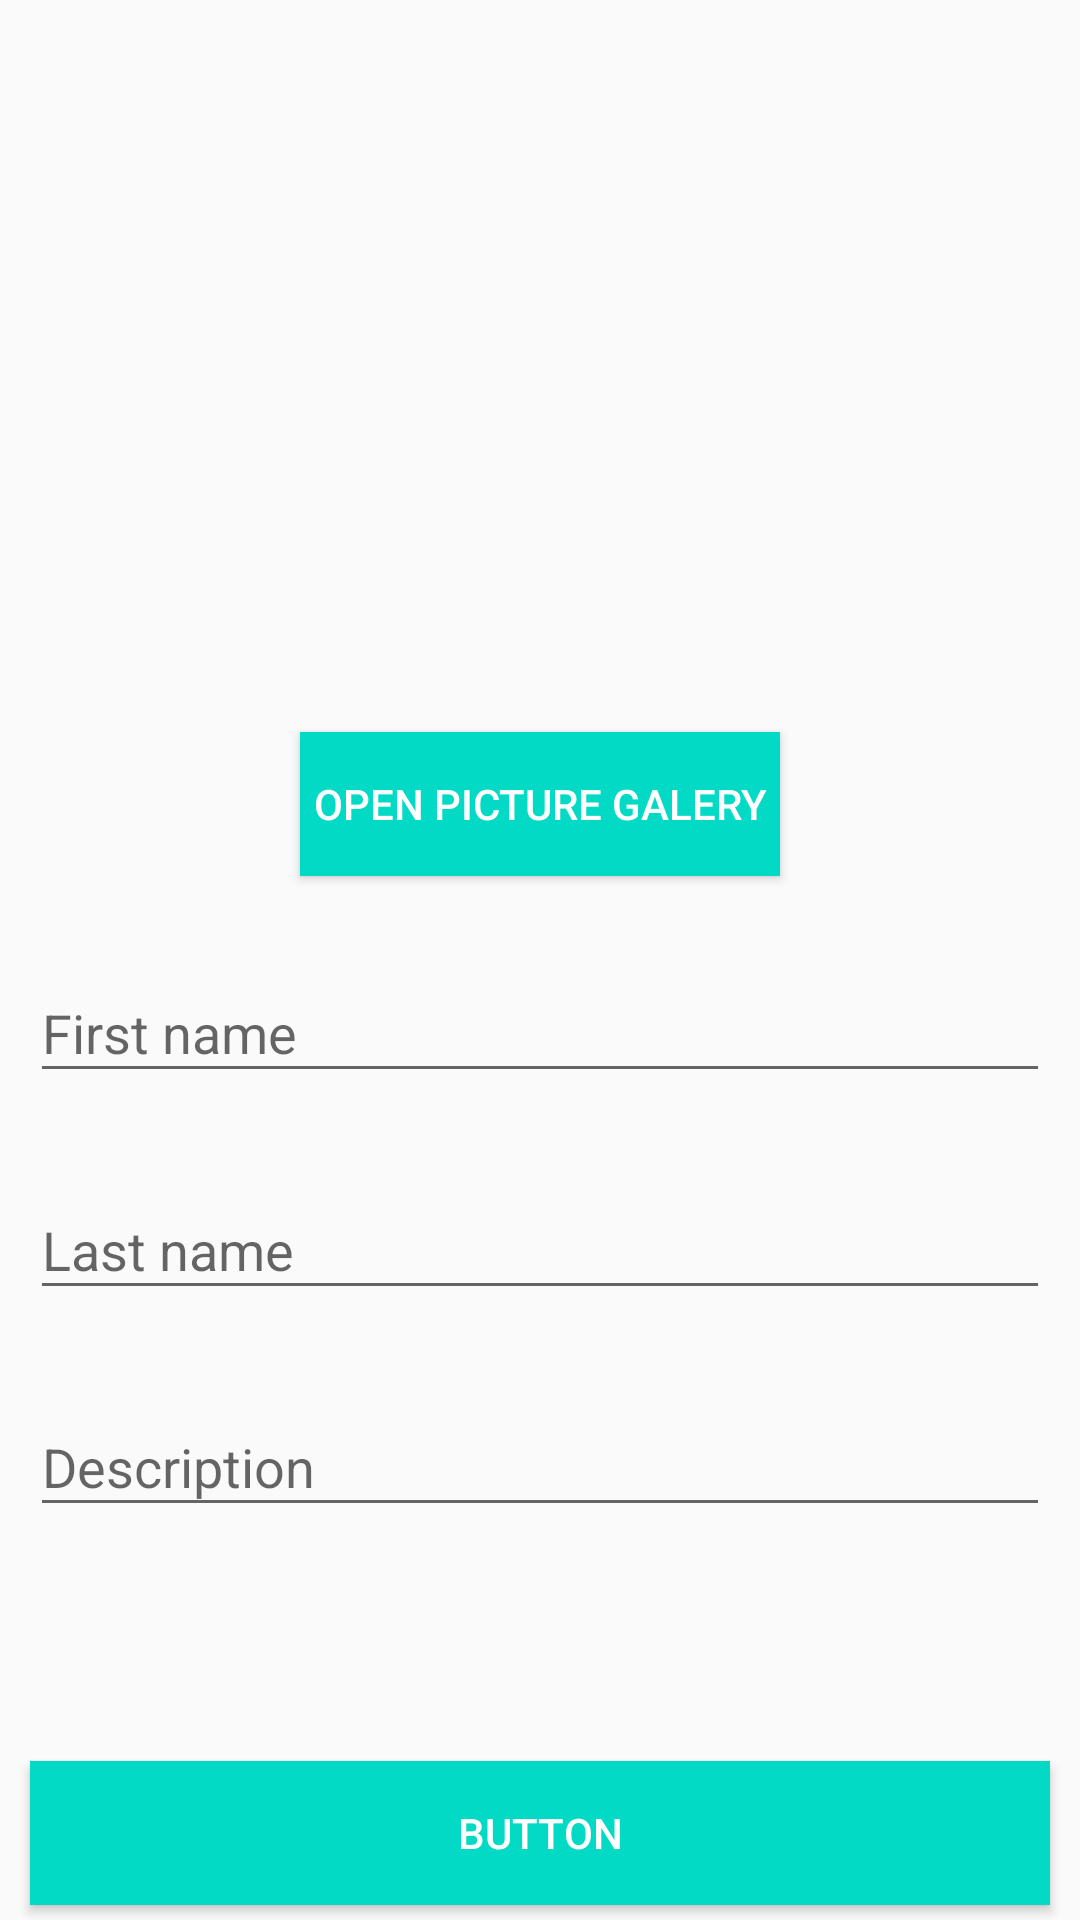

This screen was rendered from an Android layout file. Write that file and the resources it references.
<!-- AndroidManifest.xml: application theme AppTheme -->
<!-- res/layout/activity_create_profile.xml -->
<?xml version="1.0" encoding="utf-8"?>
<androidx.constraintlayout.widget.ConstraintLayout xmlns:android="http://schemas.android.com/apk/res/android"
    xmlns:app="http://schemas.android.com/apk/res-auto"
    xmlns:tools="http://schemas.android.com/tools"
    android:layout_width="match_parent"
    android:layout_height="match_parent"
    tools:context=".CreateProfileActivity">

    <ImageView
        android:id="@+id/ivProfileImage"
        android:layout_width="160dp"
        android:layout_height="154dp"
        android:layout_marginTop="50dp"
        android:adjustViewBounds="true"
        android:maxHeight="150dp"
        android:minWidth="150dp"
        android:minHeight="150dp"
        app:layout_constraintEnd_toEndOf="parent"
        app:layout_constraintStart_toStartOf="parent"
        app:layout_constraintTop_toTopOf="parent"
        app:srcCompat="@drawable/ic_account_box_black_24dp" />

    <Button
        android:id="@+id/btnGallery"
        android:layout_width="0dp"
        android:layout_height="wrap_content"
        android:layout_marginStart="100dp"
        android:layout_marginTop="40dp"
        android:layout_marginEnd="100dp"
        android:background="@color/colorAccent"
        android:text="@string/open_galery_btn"
        android:textColor="@android:color/background_light"
        app:layout_constraintEnd_toEndOf="parent"
        app:layout_constraintStart_toStartOf="parent"
        app:layout_constraintTop_toBottomOf="@+id/ivProfileImage" />

    <com.google.android.material.textfield.TextInputLayout
        android:id="@+id/textInputLayout"
        android:layout_width="match_parent"
        android:layout_height="wrap_content"
        android:layout_marginStart="10dp"
        android:layout_marginTop="20dp"
        android:layout_marginEnd="10dp"
        app:layout_constraintEnd_toEndOf="parent"
        app:layout_constraintStart_toStartOf="parent"
        app:layout_constraintTop_toBottomOf="@+id/btnGallery">

        <com.google.android.material.textfield.TextInputEditText
            android:id="@+id/etFirstName"
            android:layout_width="match_parent"
            android:layout_height="wrap_content"
            android:hint="@string/first_name" />

    </com.google.android.material.textfield.TextInputLayout>

    <com.google.android.material.textfield.TextInputLayout
        android:id="@+id/textInputLayout2"
        android:layout_width="match_parent"
        android:layout_height="wrap_content"
        android:layout_marginStart="10dp"
        android:layout_marginTop="20dp"
        android:layout_marginEnd="10dp"
        app:layout_constraintEnd_toEndOf="parent"
        app:layout_constraintStart_toStartOf="parent"
        app:layout_constraintTop_toBottomOf="@+id/textInputLayout">

        <com.google.android.material.textfield.TextInputEditText
            android:id="@+id/etLastName"
            android:layout_width="match_parent"
            android:layout_height="wrap_content"
            android:hint="@string/last_name" />
    </com.google.android.material.textfield.TextInputLayout>

    <com.google.android.material.textfield.TextInputLayout
        android:id="@+id/textInputLayout3"
        android:layout_width="match_parent"
        android:layout_height="wrap_content"
        android:layout_marginStart="10dp"
        android:layout_marginTop="20dp"
        android:layout_marginEnd="10dp"
        app:layout_constraintEnd_toEndOf="parent"
        app:layout_constraintStart_toStartOf="parent"
        app:layout_constraintTop_toBottomOf="@+id/textInputLayout2">

        <com.google.android.material.textfield.TextInputEditText
            android:id="@+id/etProfileDescription"
            android:layout_width="match_parent"
            android:layout_height="wrap_content"
            android:hint="@string/description" />
    </com.google.android.material.textfield.TextInputLayout>

    <Button
        android:id="@+id/btnConfirm"
        android:layout_width="0dp"
        android:layout_height="wrap_content"
        android:layout_marginStart="10dp"
        android:layout_marginEnd="10dp"
        android:layout_marginBottom="5dp"
        android:background="@color/colorAccent"
        android:text="Button"
        android:textColor="@android:color/background_light"
        app:layout_constraintBottom_toBottomOf="parent"
        app:layout_constraintEnd_toEndOf="parent"
        app:layout_constraintStart_toStartOf="parent" />

</androidx.constraintlayout.widget.ConstraintLayout>
<!-- resources referenced by this layout -->
<resources>
  <string name="description">Description</string>
  <string name="first_name">First name</string>
  <string name="last_name">Last name</string>
  <string name="open_galery_btn">OPEN PICTURE GALERY</string>
  <style name="AppTheme" parent="Theme.AppCompat.Light.DarkActionBar">
          
          <item name="colorPrimary">@color/colorPrimary</item>
          <item name="colorPrimaryDark">@color/colorPrimaryDark</item>
          <item name="colorAccent">@color/colorAccent</item>
      </style>
  <!-- not gathered from this repository: default colours our renderer supplied (Android Studio template values) -->
  <color name="colorPrimary">#FF6200EE</color>
  <color name="colorPrimaryDark">#FF3700B3</color>
  <color name="colorAccent">#FF03DAC5</color>
</resources>
